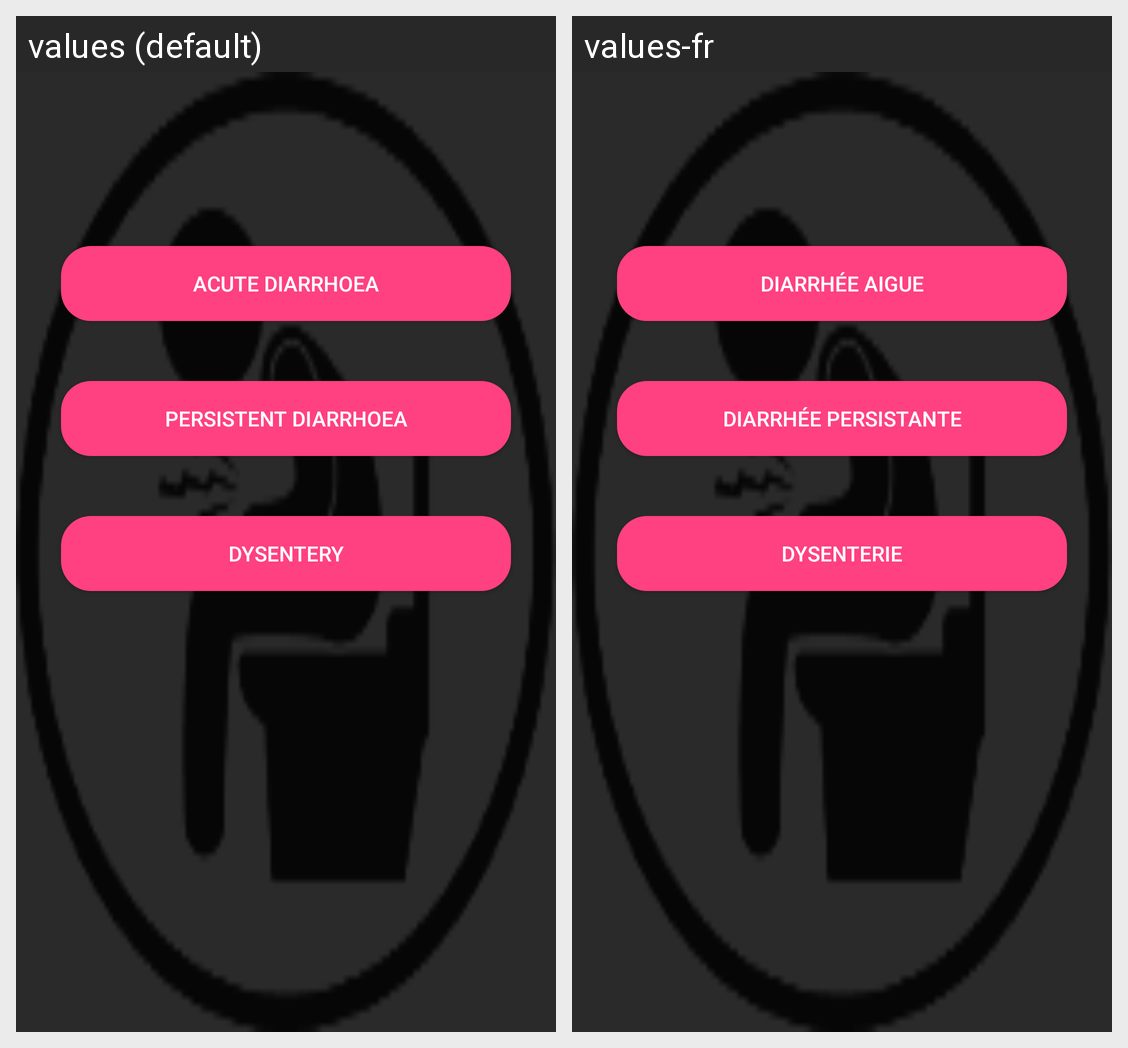

Locale-by-locale string values for the Android screen shown in this grid:
Android screen res/layout/content_diarrhoea.xml rendered under 2 locales, left to right: values (default), values-fr. Device: Nexus 5 (rendered at 1080×1920; each locale shown at half size, 540×960, under a caption strip naming it); theme AppTheme.
Strings drawn on this screen, with the default value and each locale's value (text and hints the layout hard-codes, and strings that could not be matched under every locale, appear in the picture but are not listed):

title_activity_acute_diarrhoea
  values: Acute Diarrhoea
  values-fr: Diarrhée Aigue

title_activity_persistent_diarrhoea
  values: Persistent Diarrhoea
  values-fr: Diarrhée Persistante

title_activity_dysentery
  values: Dysentery
  values-fr: Dysenterie
